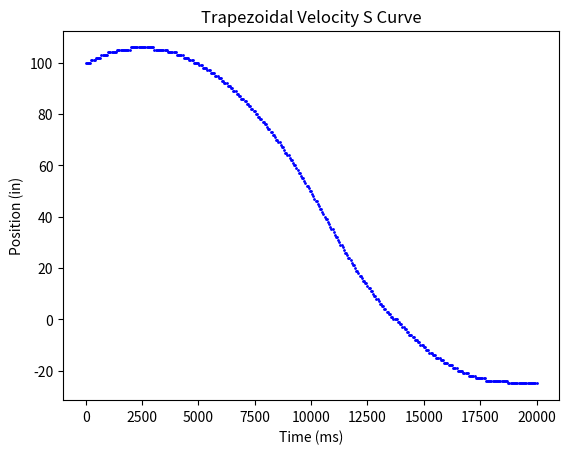

Reproduce this figure in Python.
# -*- coding: utf-8 -*-

''' Generation of Trapezoidal Motion Curves'''
''' [redacted] '''

import numpy as np
import matplotlib.pyplot as plt

def main():
  
    plt.clf()
    plt.close('all') # Close all plots
    
    # Variables that define a curve
    t0 = 0 # Curve generation time. In a real time application, this would be given by the system clock
    x0 = 100 # initial position (in)
    v0 = 5 # initial velocity (in/s)
    v = 20 # steady state velocity (in/s)
    a = 2 # acceleration (in/s^2)
    xf = -25 # final position (in)
    tscale = 1000 # time scale for the curve. In this case the system clock is in ms, so time is divided by 1000 to get seconds. This is necessary so that velocity and acceleration have units of in/s and in/s^2, respectively.
    
    # Create an array of times from 0 to 20000ms at 50ms intervals for testing
    time_array = np.arange(0, 20001, 50)
    pos_array = np.zeros_like(time_array)
    
    curve = CurveGenerator(x0, v0, a, v, xf, t0, tscale)
    
    
    #loop through time and calculate distance. This would be done every tick in a realtime setting
    for i in range(len(time_array)):
        pos_array[i] = curve.getCurvePos(time_array[i])
    
    
    #plot the curve
    plt.scatter(time_array, pos_array, color='blue', marker='o', s=1)
    
    # Add labels and title
    plt.xlabel('Time (ms)')
    plt.ylabel('Position (in)')
    plt.title('Trapezoidal Velocity S Curve')
    
    plt.show()



class CurveGenerator:
    def __init__(self, x0, v0, a, v, xf, t0, tscale):
        self.x0 = x0
        self.v0 = v0
        self.a = a
        self.v = v
        self.xf = xf
        self.t0 = t0
        self.tscale = tscale
    
        #Create a signed verison of acceleration/velocity depending on whether the motion is positive or negative relative to the starting position
        self.a_s = self.a * abs(self.xf - self.x0)/(self.xf - self.x0)
        self.v_s = self.v * abs(self.a_s)/self.a_s
        
        # Upon Inititalization, the class will calculate the time it takes to reach the final position
        # As well as the timing gates for each curve transition
    
        
        # Assume that the motion is trapezoidal, not triangular
        
        # First, Calculate the time from gate 0 to gate 1 using initial velocity, ss velocity and acceleration
        dt1 = abs(self.v_s - self.v0) / self.a
        # given that at gate 0, t=0, then dt1 = t1
        self.t1 = dt1
        # Calculate the incremental distance covered by gate 0 to gate 1
        # This distance is the area under the velocity curve.
        dx1 = (self.a_s/2)*self.t1**2 + self.v0*self.t1
        # Absolute position of the mass at the end of gate 1
        self.x1 = self.x0 + dx1
        
        # Calculate the time from gate 2 to 3 assuming starting with ss velocity
        dt3 = abs(self.v/a)
        # Calculate the incremental distance covered by gate 2 to gate 3
        dx3 = (self.v_s * dt3)/2
        
        # Calculate the distance from gate 1 to gate 2 by subtracting d1 and d3
        #self.d2 = abs(self.xf - self.x0) - (self.d1 + self.d3)
        dx2 = (-self.x1 +(self.xf - dx3))
        # caculate the time from gate 1 to gate 2 using the distance covered by d2
        dt2 = abs(dx2)/self.v
        self.t2 = dt2 + self.t1
    
        # Given t2 and dt3, calculate t3 (end time of curve)
        self.t3 = self.t2 + dt3
      
        print("Trapezoid Calculation Complete")
        print("dt1: " + str(dt1) + "  dt2: " + str(dt2) + "  dt3: " + str(dt3))
        print("t1: " + str(self.t1) + "  t2: " + str(self.t2) + "  t3: " + str(self.t3))
        print("dx1: " + str(dx1) + "  dx2: " + str(dx2) + "  dx3: " + str(dx3))
        # Need to check if dx2 matches the sign of the velocity
        
        # This occurs when the mass never reaches ss velocity during its move
        # This means that the curve is not trapezoidal, and must be calculated differently
        if (dx2 > 0 and self.v_s > 0) or (dx2 < 0 and self.v_s < 0):
            
            self.trapezoidal = True
            print("Trapezoid Confirmed")
    
        else:
    
            self.trapezoidal = False
            print("Triangle Motion Identified")
            # SS velocity will not be achieved with a trapezoidal curve
            # Motion will instead be triangular
            
            # Solve for the peak velocity. This should be less than the defined steady state velocity
            self.v1 = (self.a_s*(self.xf - self.x0) + (self.v0**2)/2)**(0.5)*-1
            self.t1 = (self.v1-self.v0)/self.a_s
            self.t2 = (self.v1/self.a_s) + self.t1
            
            print("v1: " + str(self.v1) + " t1: " + str(self.t1) + " t2: " + str(self.t2))
            

        

    def getCurvePos(self, tc):
        # This function will return the position of the curve given the current time
        t = (tc - self.t0)/self.tscale # Calculate the time since the start of the curve. Additionally, scale the time to be in seconds 
        #if tc is in milliseconds, divide by 1000
        
        if(self.trapezoidal):
            # Check if the time is before the zero gate
            if(t < 0):
                raise Exception("Negative time inserted, curve generation error")
              
            elif(t < self.t1):
                # Curve is between gate zero and 1
                # Here the velocity is linear, and the position is parabolic
                x = self.a_s/2 * t**2 + self.v0 * t + self.x0
              
            elif(t < self.t2):
                # Curve is between gate 1 and 2
                # Here the velocity is constant, and the position is linear
                x1 = (self.a_s/2 * self.t1**2 + self.v0 * self.t1 + self.x0) # end position of gate 0-1, start postition of gate 1-2
                x = x1 + (t - self.t1) * self.v_s # position of gate 1-2
              
            elif(t < self.t3):
                # Curve is between gate 2 and 3
                # Here the velocity is linear, and the position is parabolic
                x1 = self.a_s/2 * self.t1**2 + self.v0 * self.t1 + self.x0 # end position of gate 0-1, start postition of gate 1-2
                x2 = x1 + (self.t2 - self.t1) * self.v_s # end position of gate 1-2, start position of gate 2-3
                x = -self.a_s/2*(t-self.t2)**2 + self.v_s*(t-self.t2) + x2
              
            else:
                # Curve is beyond t3, should be complete, therefore
                x = self.xf
        else:
            # Triangular motion
            if(t < 0):
                raise Exception("Negative time inserted, curve generation error")
            elif(t < self.t1):
                # Curve is between gate 0 and 1
                # Here the velocity is linear, and position is parabolic
                x = self.a_s/2 * t**2 + self.v0 * t + self.x0
                
            elif(t < self.t2):
                # Curve is between gate 1 and 2
                # Here the velocity is linear and position is parabolic
                x1 = self.a_s/2 * self.t1**2 + self.v0 * self.t1 + self.x0
                x = -self.a_s/2*(t-self.t1)**2 + self.v1*(t-self.t1) + x1
                
            else:
                # Curve is beyond t2, should be complete
                x = self.xf
        return x


if __name__=="__main__":
    main()